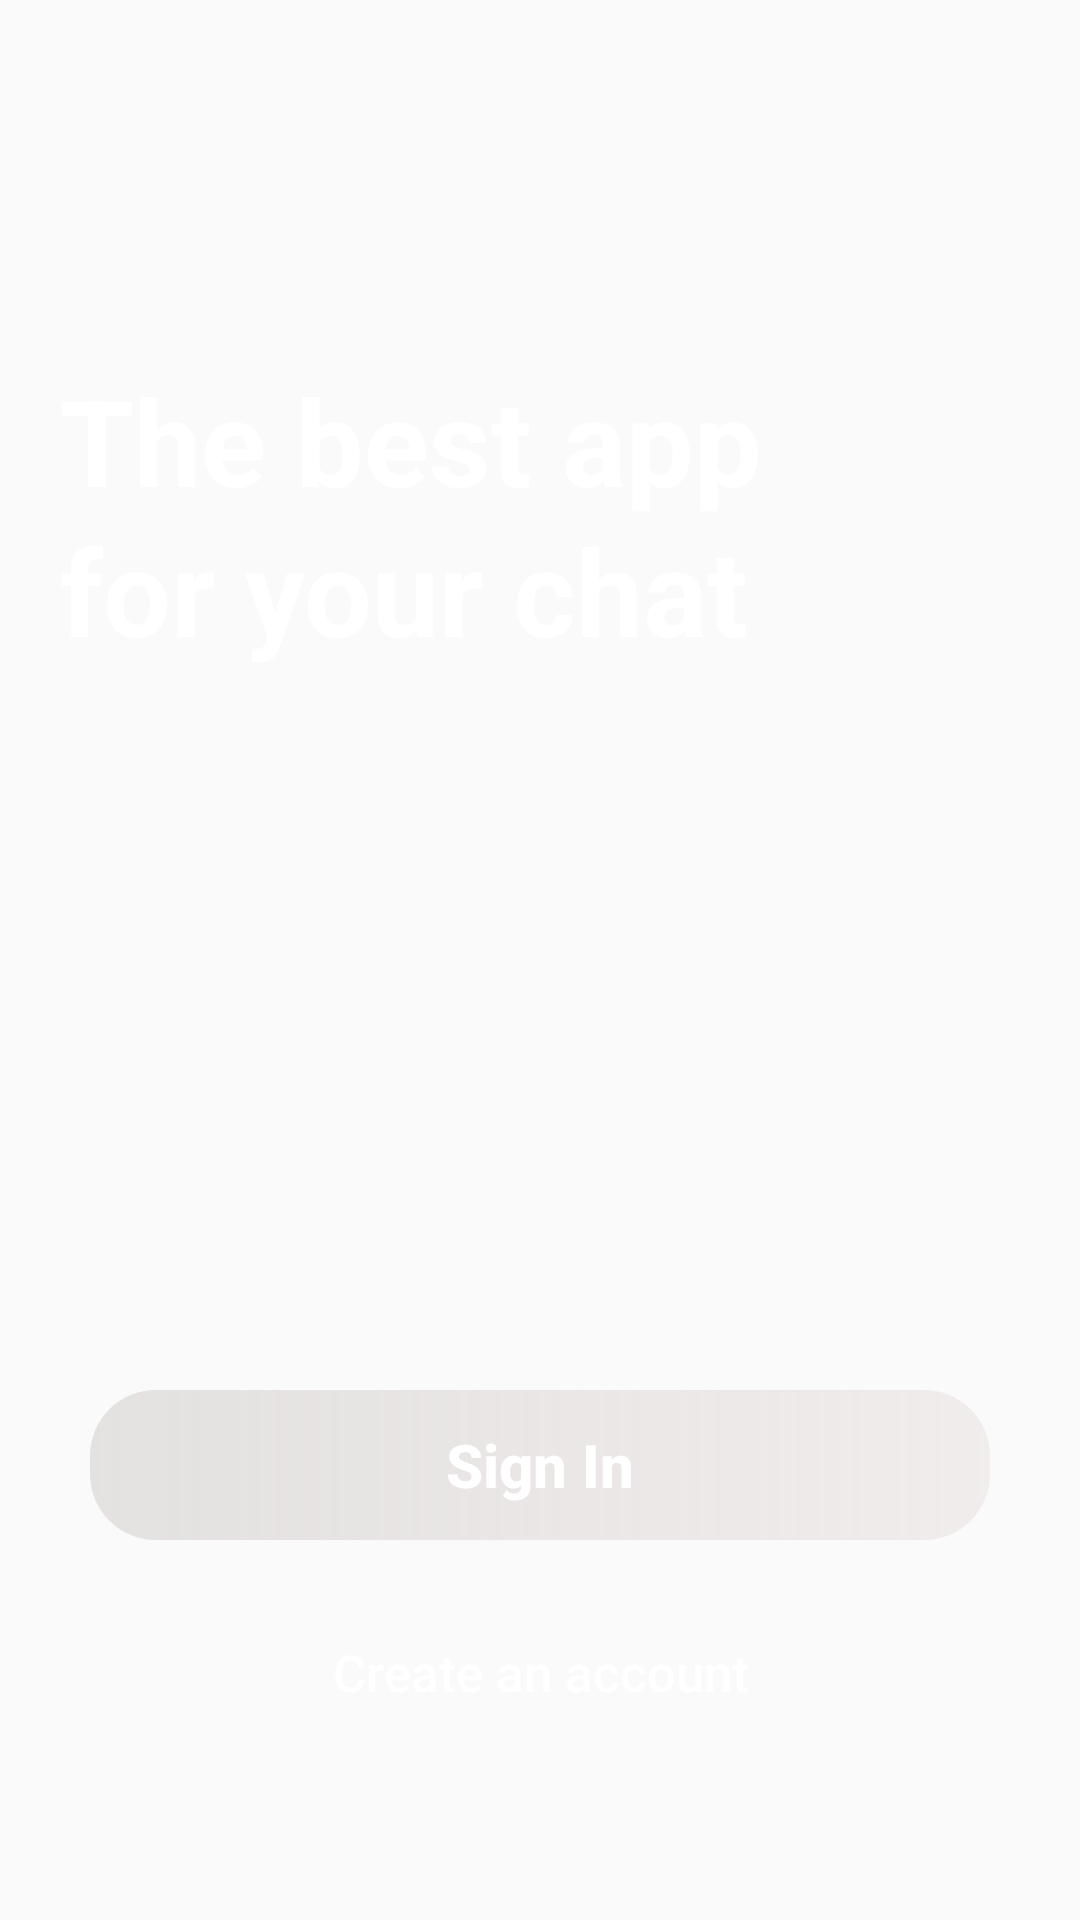

The Android layout XML behind this screen, and the referenced resources:
<!-- AndroidManifest.xml: application theme Theme.FrontEnd -->
<!-- res/layout/activity_main.xml -->
<?xml version="1.0" encoding="utf-8"?>
<androidx.constraintlayout.widget.ConstraintLayout xmlns:android="http://schemas.android.com/apk/res/android"
    xmlns:app="http://schemas.android.com/apk/res-auto"
    xmlns:tools="http://schemas.android.com/tools"
    android:layout_width="match_parent"
    android:layout_height="match_parent"
    android:fitsSystemWindows="true"
    tools:context=".MainActivity">

    <ImageView
        android:id="@+id/imageViewLogin"
        android:layout_width="match_parent"
        android:layout_height="match_parent"
        android:scaleType="centerCrop"
        android:src="@drawable/app_bg"
        app:layout_constraintTop_toTopOf="parent" />

    <TextView
        android:id="@+id/textView"
        android:layout_width="wrap_content"
        android:layout_height="wrap_content"
        android:layout_marginTop="100dp"
        android:width="280dp"
        android:padding="20dp"
        android:lineHeight="50dp"
        android:text="The best app for your chat"
        android:textColor="@color/white"
        android:textSize="40sp"
        android:textStyle="bold"
        app:layout_constraintStart_toStartOf="parent"
        app:layout_constraintTop_toTopOf="parent" />

    <Button
        android:id="@+id/btn_show_sign_in"
        style="@style/ButtonPrimary"
        android:layout_marginTop="220dp"
        android:background="@drawable/button_transparent_shape"
        android:elevation="1dp"
        android:text="Sign In"
        app:layout_constraintEnd_toEndOf="parent"
        app:layout_constraintStart_toStartOf="parent"
        app:layout_constraintTop_toBottomOf="@+id/textView" />

    <Button
        android:id="@+id/btn_show_register"
        android:layout_marginTop="20dp"
        android:textSize="17sp"
        android:textAllCaps="false"
        android:textColor="@color/white"
        android:background="@color/transparent"
        android:text="Create an account"
        android:layout_width="wrap_content"
        android:layout_height="wrap_content"
        app:layout_constraintEnd_toEndOf="parent"
        app:layout_constraintStart_toStartOf="parent"
        app:layout_constraintTop_toBottomOf="@+id/btn_show_sign_in" />
</androidx.constraintlayout.widget.ConstraintLayout>
<!-- resources referenced by this layout -->
<resources>
  <color name="transparent">@android:color/transparent</color>
  <color name="white">#FFFFFFFF</color>
  <!-- drawable button_transparent_shape (drawable) -->
  <?xml version="1.0" encoding="utf-8"?>
  <shape xmlns:android="http://schemas.android.com/apk/res/android"
      android:shape="rectangle">
      <corners android:radius="22dp" />
      <gradient
          android:startColor="#83CFC9C9"
          android:endColor="#56DFD1D1"
          />
  </shape>
  <style name="ButtonPrimary">
          <item name="android:textColor">#ffffff</item>
          <item name="android:background">@drawable/button_shape</item>
          <item name="android:textSize">20sp</item>
          <item name="android:layout_width">0dp</item>
          <item name="android:layout_marginStart">30dp</item>
          <item name="android:layout_marginEnd">30dp</item>
          <item name="android:layout_height">50dp</item>
          <item name="textAllCaps">false</item>
          <item name="android:textStyle">bold</item>
      </style>
  <style name="Theme.FrontEnd" parent="Theme.AppCompat.DayNight.NoActionBar">
          
          <item name="colorPrimary">@color/purple_500</item>
          <item name="colorPrimaryVariant">@color/purple_700</item>
          <item name="colorOnPrimary">@color/white</item>
          
          <item name="colorSecondary">@color/teal_200</item>
          <item name="colorSecondaryVariant">@color/teal_700</item>
          <item name="colorOnSecondary">@color/black</item>
          
          <item name="android:statusBarColor">?attr/colorPrimaryVariant</item>
          
          <item name="android:windowTranslucentStatus">true</item>
          <item name="android:windowTranslucentNavigation">true</item>
      </style>
  <!-- drawable button_shape (drawable) -->
  <?xml version="1.0" encoding="utf-8"?>
  <shape xmlns:android="http://schemas.android.com/apk/res/android"
      android:shape="rectangle">
      <corners android:radius="22dp" />
      <solid android:color="@color/primary" />
  </shape>
  <color name="purple_500">#FF6200EE</color>
  <color name="purple_700">#FF3700B3</color>
  <color name="teal_200">#FF03DAC5</color>
  <color name="teal_700">#FF018786</color>
  <color name="black">#FF000000</color>
  <color name="primary">#40744d</color>
</resources>
